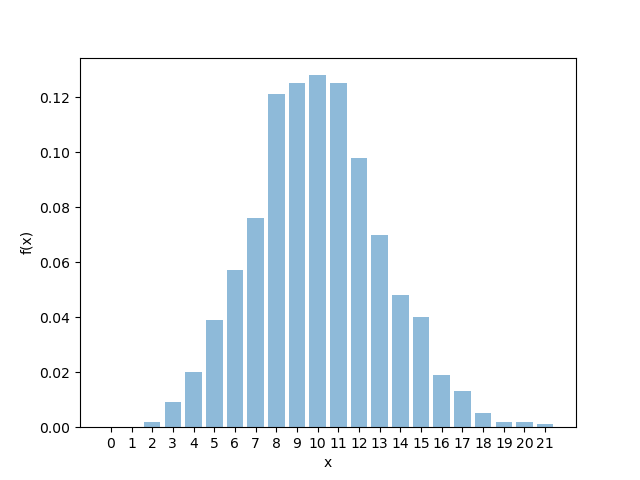

The table this chart was drawn from, first rows:
0, 0
1, 0
2, 0.002
3, 0.009
4, 0.02
5, 0.039
6, 0.057
7, 0.076
8, 0.121
9, 0.125
10, 0.128
11, 0.125
12, 0.098
13, 0.07
14, 0.048
15, 0.04
16, 0.019
17, 0.013
18, 0.005
19, 0.002
20, 0.002
21, 0.001
